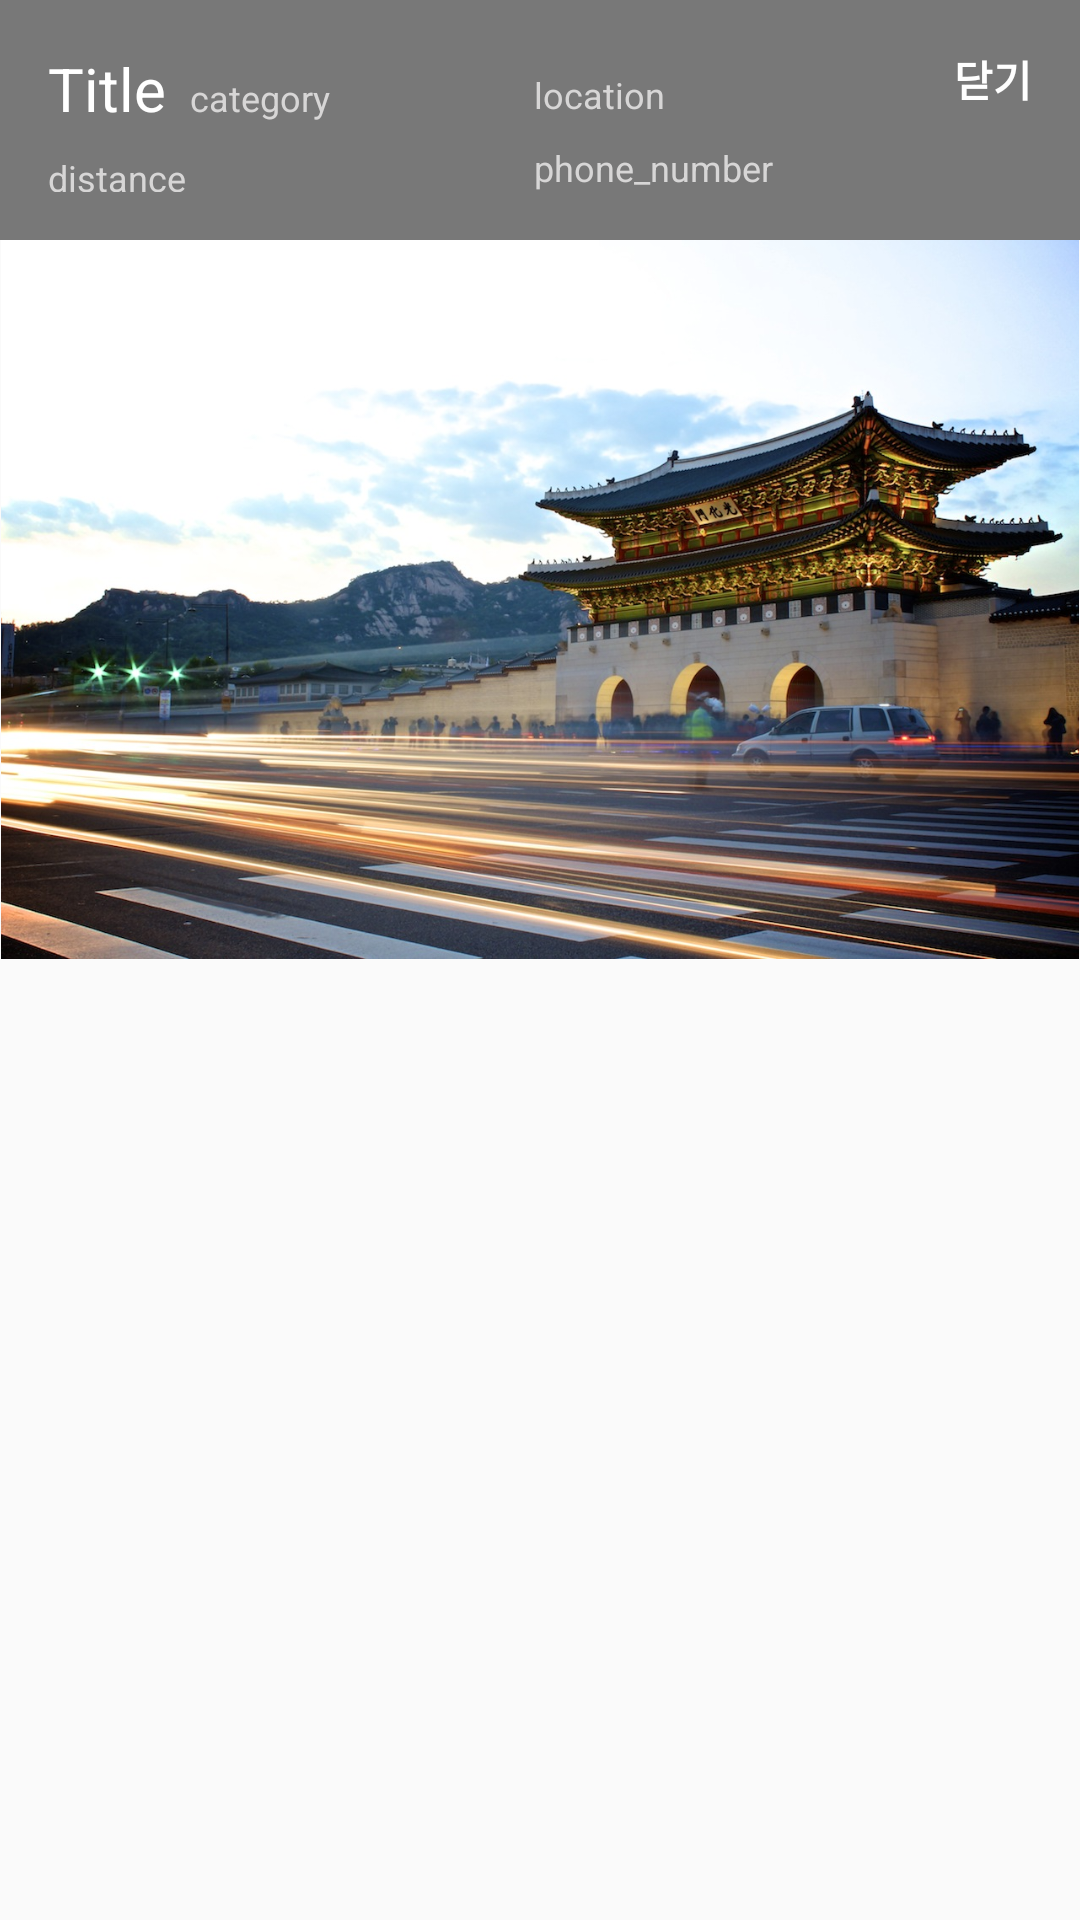

Write the Android layout XML for this screen, with the resource values it uses.
<!-- AndroidManifest.xml: application theme Theme.AppCompat.DayNight.NoActionBar -->
<!-- res/layout/listview_detail_main_ui.xml -->
<?xml version="1.0" encoding="utf-8"?>
<LinearLayout xmlns:android="http://schemas.android.com/apk/res/android"
              android:orientation="vertical"
              android:layout_width="match_parent"
              android:layout_height="match_parent">

    <LinearLayout
        android:layout_width="match_parent"
        android:layout_height="80dp"
        android:background="#787878"
        android:orientation="horizontal"
        android:weightSum="1">

        <LinearLayout
            android:layout_width="0dp"
            android:layout_height="match_parent"
            android:layout_weight="0.45"
            android:padding="16dp"
            android:orientation="vertical"
            android:gravity="center_vertical">

            <LinearLayout
                android:layout_width="match_parent"
                android:layout_height="wrap_content"
                android:layout_marginBottom="8dp"
                android:orientation="horizontal">
                <TextView
                    android:id="@+id/list_detail_main_title"
                    android:layout_width="wrap_content"
                    android:layout_height="wrap_content"
                    android:layout_marginRight="8dp"
                    android:text="Title"
                    android:textSize="20sp"
                    android:textColor="#ffffff"/>
                <TextView
                    android:id="@+id/list_detail_main_category"
                    android:layout_width="wrap_content"
                    android:layout_height="wrap_content"
                    android:text="category"
                    android:textSize="12sp"
                    android:textColor="#d7d6d6"/>
            </LinearLayout>
            <TextView
                android:id="@+id/list_detail_main_distance"
                android:layout_width="wrap_content"
                android:layout_height="wrap_content"
                android:text="distance"
                android:textSize="12sp"
                android:textColor="#d7d6d6"/>

        </LinearLayout>

        <FrameLayout
            android:layout_width="0dp"
            android:layout_height="match_parent"
            android:layout_weight="0.55"
            android:padding="16dp">

            <LinearLayout
                android:layout_width="wrap_content"
                android:layout_height="wrap_content"
                android:layout_gravity="bottom|left"
                android:orientation="vertical">

                <TextView
                    android:id="@+id/list_detail_main_location"
                    android:layout_width="wrap_content"
                    android:layout_height="wrap_content"
                    android:layout_marginBottom="8dp"
                    android:text="location"
                    android:textSize="12sp"
                    android:textColor="#d7d6d6"/>
                <TextView
                    android:id="@+id/list_detail_main_phone"
                    android:layout_width="wrap_content"
                    android:layout_height="wrap_content"
                    android:text="phone_number"
                    android:textSize="12sp"
                    android:textColor="#d7d6d6"/>

            </LinearLayout>
            <TextView
                android:id="@+id/list_detail_main_exit"
                android:layout_width="wrap_content"
                android:layout_height="wrap_content"
                android:layout_gravity="top|right"
                android:text="닫기"
                android:textColor="#FFFFFF"
                android:textStyle="bold"
                android:textSize="14sp"/>

        </FrameLayout>

    </LinearLayout>

    <FrameLayout
        android:layout_width="match_parent"
        android:layout_height="wrap_content">

        <ImageView
            android:id="@+id/list_detail_main_image"
            android:layout_width="match_parent"
            android:layout_height="wrap_content"
            android:scaleType="fitCenter"
            android:adjustViewBounds="true"
            android:src="@drawable/test_img_palace"/>
        <ImageView
            android:id="@+id/list_detail_view_add_review"
            android:clickable="true"
            android:layout_width="48dp"
            android:layout_height="48dp"
            android:layout_margin="16dp"
            android:src="@drawable/ic_icon_add_review"
            android:layout_gravity="bottom|right"/>

    </FrameLayout>

</LinearLayout>
<!-- resources referenced by this layout -->
<resources>
  <!-- drawable ic_icon_add_review: png bitmap (drawable, 129 bytes) -->
  <!-- drawable test_img_palace: jpg bitmap (drawable, 274474 bytes) -->
</resources>
